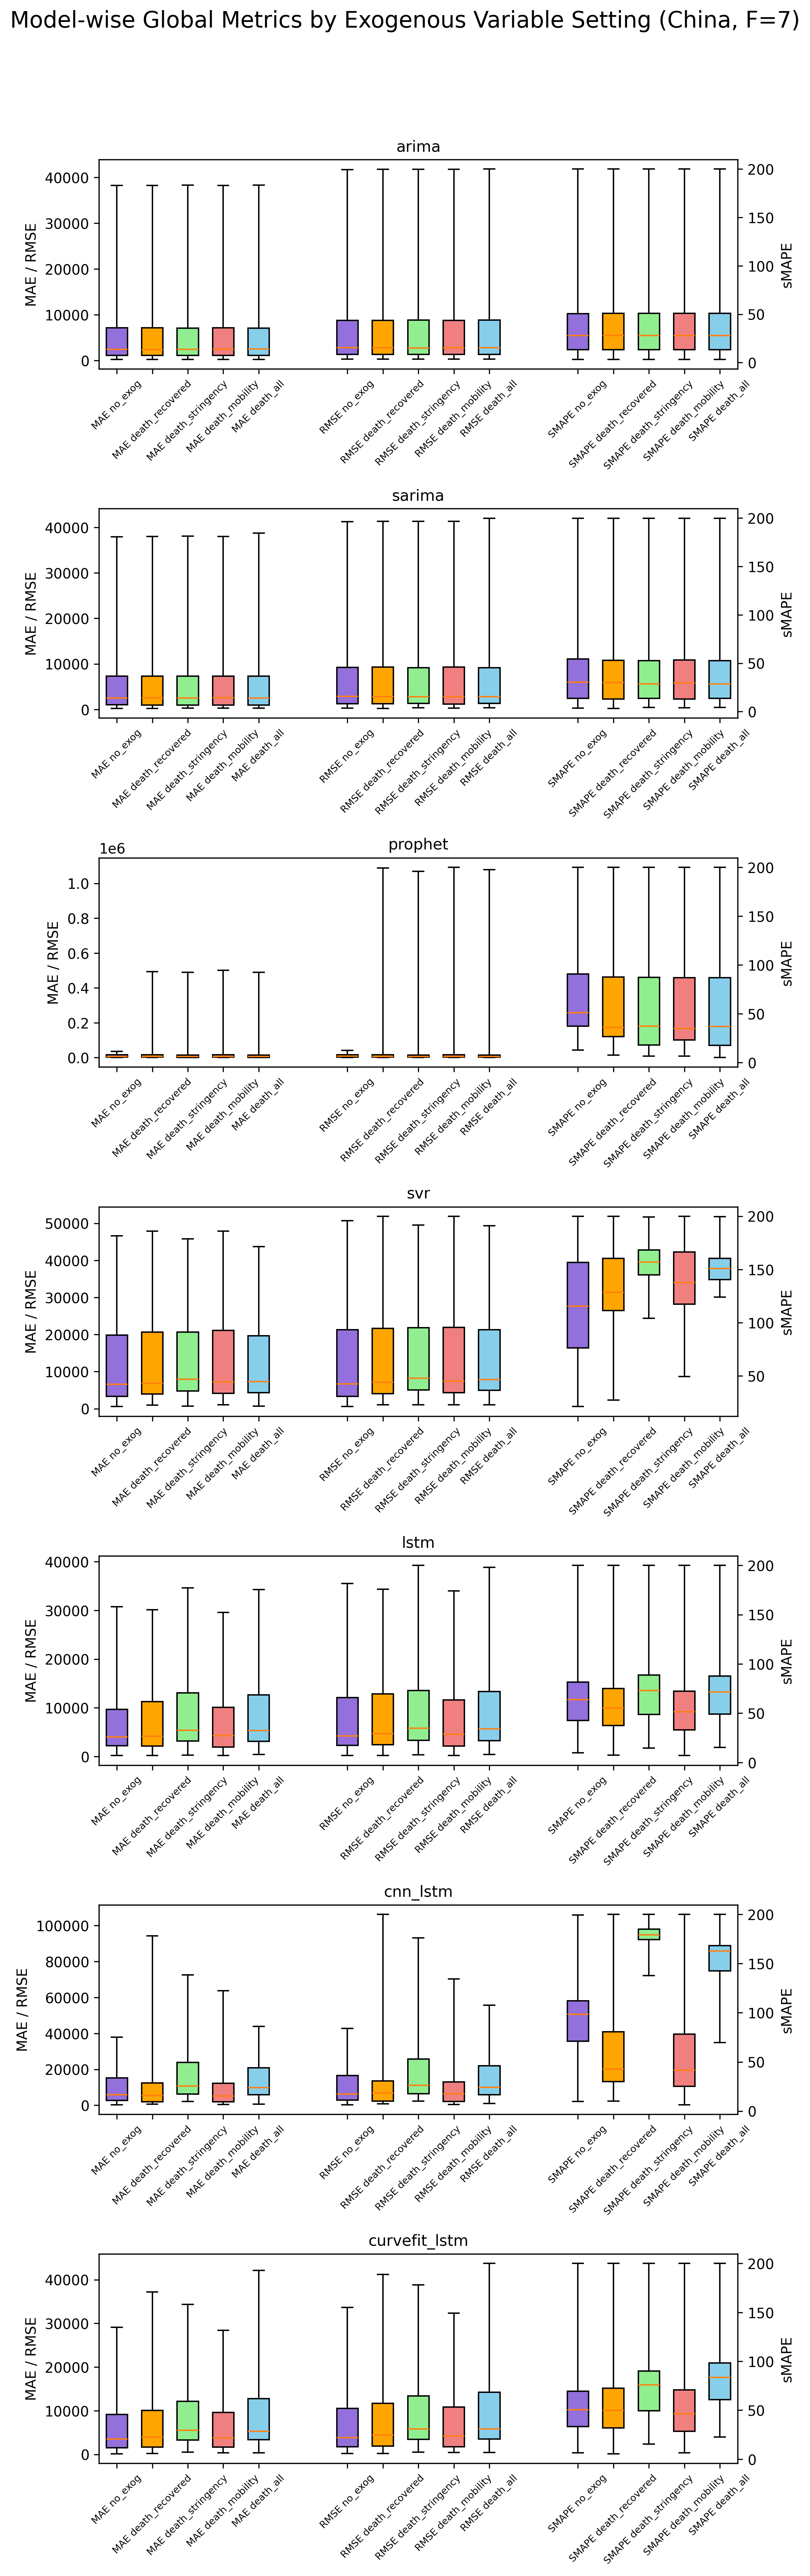

The table this chart was drawn from, first rows:
country, model, exog_vars, value, metric, stat
China, arima, death_all, 2506, MAE, MEDIAN
China, arima, death_mobility, 2387, MAE, MEDIAN
China, arima, death_recovered, 2373, MAE, MEDIAN
China, arima, death_stringency, 2451, MAE, MEDIAN
China, arima, no_exog, 2428, MAE, MEDIAN
China, cnn_lstm, death_all, 9815, MAE, MEDIAN
China, cnn_lstm, death_mobility, 5050, MAE, MEDIAN
China, cnn_lstm, death_recovered, 5593, MAE, MEDIAN
China, cnn_lstm, death_stringency, 10824, MAE, MEDIAN
China, cnn_lstm, no_exog, 5909, MAE, MEDIAN
China, curvefit_lstm, death_all, 5316, MAE, MEDIAN
China, curvefit_lstm, death_mobility, 3748, MAE, MEDIAN
China, curvefit_lstm, death_recovered, 3960, MAE, MEDIAN
China, curvefit_lstm, death_stringency, 5516, MAE, MEDIAN
China, curvefit_lstm, no_exog, 3532, MAE, MEDIAN
China, lstm, death_all, 5326, MAE, MEDIAN
China, lstm, death_mobility, 4265, MAE, MEDIAN
China, lstm, death_recovered, 4164, MAE, MEDIAN
China, lstm, death_stringency, 5413, MAE, MEDIAN
China, lstm, no_exog, 3982, MAE, MEDIAN
China, prophet, death_all, 5626, MAE, MEDIAN
China, prophet, death_mobility, 5692, MAE, MEDIAN
China, prophet, death_recovered, 5765, MAE, MEDIAN
China, prophet, death_stringency, 5674, MAE, MEDIAN
China, prophet, no_exog, 6533, MAE, MEDIAN
China, sarima, death_all, 2506, MAE, MEDIAN
China, sarima, death_mobility, 2572, MAE, MEDIAN
China, sarima, death_recovered, 2572, MAE, MEDIAN
China, sarima, death_stringency, 2506, MAE, MEDIAN
China, sarima, no_exog, 2502, MAE, MEDIAN
China, svr, death_all, 7327, MAE, MEDIAN
China, svr, death_mobility, 7209, MAE, MEDIAN
China, svr, death_recovered, 6896, MAE, MEDIAN
China, svr, death_stringency, 7934, MAE, MEDIAN
China, svr, no_exog, 6579, MAE, MEDIAN
China, arima, death_all, 1107, MAE, P25
China, arima, death_mobility, 1107, MAE, P25
China, arima, death_recovered, 1107, MAE, P25
China, arima, death_stringency, 1088, MAE, P25
China, arima, no_exog, 1107, MAE, P25
China, cnn_lstm, death_all, 5820, MAE, P25
China, cnn_lstm, death_mobility, 1894, MAE, P25
China, cnn_lstm, death_recovered, 2018, MAE, P25
China, cnn_lstm, death_stringency, 6272, MAE, P25
China, cnn_lstm, no_exog, 2685, MAE, P25
China, curvefit_lstm, death_all, 3393, MAE, P25
China, curvefit_lstm, death_mobility, 1673, MAE, P25
China, curvefit_lstm, death_recovered, 1657, MAE, P25
China, curvefit_lstm, death_stringency, 3259, MAE, P25
China, curvefit_lstm, no_exog, 1485, MAE, P25
China, lstm, death_all, 3093, MAE, P25
China, lstm, death_mobility, 1938, MAE, P25
China, lstm, death_recovered, 2174, MAE, P25
China, lstm, death_stringency, 3193, MAE, P25
China, lstm, no_exog, 2181, MAE, P25
China, prophet, death_all, 1457, MAE, P25
China, prophet, death_mobility, 2154, MAE, P25
China, prophet, death_recovered, 2255, MAE, P25
China, prophet, death_stringency, 1469, MAE, P25
China, prophet, no_exog, 3040, MAE, P25
... 465 more rows
